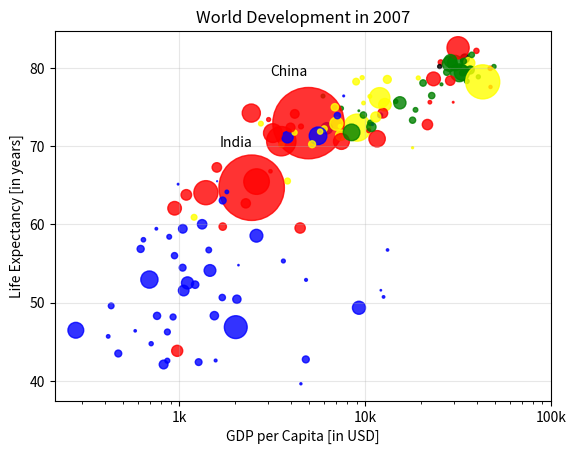

This chart was generated by the following Python code:
import matplotlib.pyplot as plt
import numpy as np


def main():
    pop = [
        31.889923,
        3.600523,
        33.333216,
        12.420476,
        40.301927,
        20.434176,
        8.199783,
        0.708573,
        150.448339,
        10.392226,
        8.078314,
        9.119152,
        4.552198,
        1.639131,
        190.010647,
        7.322858,
        14.326203,
        8.390505,
        14.131858,
        17.696293,
        33.390141,
        4.369038,
        10.238807,
        16.284741,
        1318.683096,
        44.22755,
        0.71096,
        64.606759,
        3.80061,
        4.133884,
        18.013409,
        4.493312,
        11.416987,
        10.228744,
        5.46812,
        0.496374,
        9.319622,
        13.75568,
        80.264543,
        6.939688,
        0.551201,
        4.906585,
        76.511887,
        5.23846,
        61.083916,
        1.454867,
        1.688359,
        82.400996,
        22.873338,
        10.70629,
        12.572928,
        9.947814,
        1.472041,
        8.502814,
        7.483763,
        6.980412,
        9.956108,
        0.301931,
        1110.396331,
        223.547,
        69.45357,
        27.499638,
        4.109086,
        6.426679,
        58.147733,
        2.780132,
        127.467972,
        6.053193,
        35.610177,
        23.301725,
        49.04479,
        2.505559,
        3.921278,
        2.012649,
        3.193942,
        6.036914,
        19.167654,
        13.327079,
        24.821286,
        12.031795,
        3.270065,
        1.250882,
        108.700891,
        2.874127,
        0.684736,
        33.757175,
        19.951656,
        47.76198,
        2.05508,
        28.90179,
        16.570613,
        4.115771,
        5.675356,
        12.894865,
        135.031164,
        4.627926,
        3.204897,
        169.270617,
        3.242173,
        6.667147,
        28.674757,
        91.077287,
        38.518241,
        10.642836,
        3.942491,
        0.798094,
        22.276056,
        8.860588,
        0.199579,
        27.601038,
        12.267493,
        10.150265,
        6.144562,
        4.553009,
        5.447502,
        2.009245,
        9.118773,
        43.997828,
        40.448191,
        20.378239,
        42.292929,
        1.133066,
        9.031088,
        7.554661,
        19.314747,
        23.174294,
        38.13964,
        65.068149,
        5.701579,
        1.056608,
        10.276158,
        71.158647,
        29.170398,
        60.776238,
        301.139947,
        3.447496,
        26.084662,
        85.262356,
        4.018332,
        22.211743,
        11.746035,
        12.311143,
    ]
    life_exp = [
        43.828,
        76.423,
        72.301,
        42.731,
        75.32,
        81.235,
        79.829,
        75.635,
        64.062,
        79.441,
        56.728,
        65.554,
        74.852,
        50.728,
        72.39,
        73.005,
        52.295,
        49.58,
        59.723,
        50.43,
        80.653,
        44.74100000000001,
        50.651,
        78.553,
        72.961,
        72.889,
        65.152,
        46.462,
        55.322,
        78.782,
        48.328,
        75.748,
        78.273,
        76.486,
        78.332,
        54.791,
        72.235,
        74.994,
        71.33800000000001,
        71.878,
        51.57899999999999,
        58.04,
        52.947,
        79.313,
        80.657,
        56.735,
        59.448,
        79.406,
        60.022,
        79.483,
        70.259,
        56.007,
        46.388000000000005,
        60.916,
        70.19800000000001,
        82.208,
        73.33800000000001,
        81.757,
        64.69800000000001,
        70.65,
        70.964,
        59.545,
        78.885,
        80.745,
        80.546,
        72.567,
        82.603,
        72.535,
        54.11,
        67.297,
        78.623,
        77.58800000000001,
        71.993,
        42.592,
        45.678,
        73.952,
        59.443000000000005,
        48.303,
        74.241,
        54.467,
        64.164,
        72.801,
        76.195,
        66.803,
        74.543,
        71.164,
        42.082,
        62.069,
        52.906000000000006,
        63.785,
        79.762,
        80.204,
        72.899,
        56.867,
        46.859,
        80.196,
        75.64,
        65.483,
        75.53699999999999,
        71.752,
        71.421,
        71.688,
        75.563,
        78.098,
        78.74600000000001,
        76.442,
        72.476,
        46.242,
        65.528,
        72.777,
        63.062,
        74.002,
        42.568000000000005,
        79.972,
        74.663,
        77.926,
        48.159,
        49.339,
        80.941,
        72.396,
        58.556,
        39.613,
        80.884,
        81.70100000000001,
        74.143,
        78.4,
        52.517,
        70.616,
        58.42,
        69.819,
        73.923,
        71.777,
        51.542,
        79.425,
        78.242,
        76.384,
        73.747,
        74.249,
        73.422,
        62.698,
        42.38399999999999,
        43.487,
    ]
    gdp_cap = [
        974.5803384,
        5937.029525999999,
        6223.367465,
        4797.231267,
        12779.37964,
        34435.367439999995,
        36126.4927,
        29796.04834,
        1391.253792,
        33692.60508,
        1441.284873,
        3822.137084,
        7446.298803,
        12569.85177,
        9065.800825,
        10680.79282,
        1217.032994,
        430.0706916,
        1713.778686,
        2042.09524,
        36319.23501,
        706.016537,
        1704.063724,
        13171.63885,
        4959.114854,
        7006.580419,
        986.1478792,
        277.5518587,
        3632.557798,
        9645.06142,
        1544.750112,
        14619.222719999998,
        8948.102923,
        22833.30851,
        35278.41874,
        2082.4815670000003,
        6025.374752000001,
        6873.262326000001,
        5581.180998,
        5728.353514,
        12154.08975,
        641.3695236000001,
        690.8055759,
        33207.0844,
        30470.0167,
        13206.48452,
        752.7497265,
        32170.37442,
        1327.60891,
        27538.41188,
        5186.050003,
        942.6542111,
        579.2317429999999,
        1201.637154,
        3548.3308460000003,
        39724.97867,
        18008.94444,
        36180.78919,
        2452.210407,
        3540.651564,
        11605.71449,
        4471.061906,
        40675.99635,
        25523.2771,
        28569.7197,
        7320.880262000001,
        31656.06806,
        4519.461171,
        1463.249282,
        1593.06548,
        23348.139730000003,
        47306.98978,
        10461.05868,
        1569.331442,
        414.5073415,
        12057.49928,
        1044.770126,
        759.3499101,
        12451.6558,
        1042.581557,
        1803.151496,
        10956.99112,
        11977.57496,
        3095.7722710000003,
        9253.896111,
        3820.17523,
        823.6856205,
        944.0,
        4811.060429,
        1091.359778,
        36797.93332,
        25185.00911,
        2749.320965,
        619.6768923999999,
        2013.977305,
        49357.19017,
        22316.19287,
        2605.94758,
        9809.185636,
        4172.838464,
        7408.905561,
        3190.481016,
        15389.924680000002,
        20509.64777,
        19328.70901,
        7670.122558,
        10808.47561,
        863.0884639000001,
        1598.435089,
        21654.83194,
        1712.472136,
        9786.534714,
        862.5407561000001,
        47143.17964,
        18678.31435,
        25768.25759,
        926.1410683,
        9269.657808,
        28821.0637,
        3970.095407,
        2602.394995,
        4513.480643,
        33859.74835,
        37506.41907,
        4184.548089,
        28718.27684,
        1107.482182,
        7458.396326999999,
        882.9699437999999,
        18008.50924,
        7092.923025,
        8458.276384,
        1056.380121,
        33203.26128,
        42951.65309,
        10611.46299,
        11415.80569,
        2441.576404,
        3025.349798,
        2280.769906,
        1271.211593,
        469.70929810000007,
    ]
    colors = [
        "red",
        "green",
        "blue",
        "blue",
        "yellow",
        "black",
        "green",
        "red",
        "red",
        "green",
        "blue",
        "yellow",
        "green",
        "blue",
        "yellow",
        "green",
        "blue",
        "blue",
        "red",
        "blue",
        "yellow",
        "blue",
        "blue",
        "yellow",
        "red",
        "yellow",
        "blue",
        "blue",
        "blue",
        "yellow",
        "blue",
        "green",
        "yellow",
        "green",
        "green",
        "blue",
        "yellow",
        "yellow",
        "blue",
        "yellow",
        "blue",
        "blue",
        "blue",
        "green",
        "green",
        "blue",
        "blue",
        "green",
        "blue",
        "green",
        "yellow",
        "blue",
        "blue",
        "yellow",
        "yellow",
        "red",
        "green",
        "green",
        "red",
        "red",
        "red",
        "red",
        "green",
        "red",
        "green",
        "yellow",
        "red",
        "red",
        "blue",
        "red",
        "red",
        "red",
        "red",
        "blue",
        "blue",
        "blue",
        "blue",
        "blue",
        "red",
        "blue",
        "blue",
        "blue",
        "yellow",
        "red",
        "green",
        "blue",
        "blue",
        "red",
        "blue",
        "red",
        "green",
        "black",
        "yellow",
        "blue",
        "blue",
        "green",
        "red",
        "red",
        "yellow",
        "yellow",
        "yellow",
        "red",
        "green",
        "green",
        "yellow",
        "blue",
        "green",
        "blue",
        "blue",
        "red",
        "blue",
        "green",
        "blue",
        "red",
        "green",
        "green",
        "blue",
        "blue",
        "green",
        "red",
        "blue",
        "blue",
        "green",
        "green",
        "red",
        "red",
        "blue",
        "red",
        "blue",
        "yellow",
        "blue",
        "green",
        "blue",
        "green",
        "yellow",
        "yellow",
        "yellow",
        "red",
        "red",
        "red",
        "blue",
        "blue",
    ]
    
    np_pop = np.array(pop)
    np_pop = np_pop * 2

    plt.scatter(gdp_cap, life_exp, s=np_pop, c=colors, alpha=0.8)
    plt.xscale("log")
    plt.xlabel("GDP per Capita [in USD]")
    plt.ylabel("Life Expectancy [in years]")
    plt.title("World Development in 2007")
    plt.xticks([1000, 10000, 100000], ["1k", "10k", "100k"])
    
    plt.text(1650, 70, 'India')
    plt.text(3100, 79, 'China')
    plt.grid(True, alpha=0.3)
    plt.show()


if __name__ == "__main__":
    main()
    
    # What can you say about the plot?
    
    # A. The countries in blue, corresponding to Africa, 
    # have both low life expectancy and a low GDP per capita. - True

    # B. There is a negative correlation between GDP per 
    # capita and life expectancy. - False

    # C. China has both a lower GDP per capita and lower life
    # expectancy compared to India. - False
